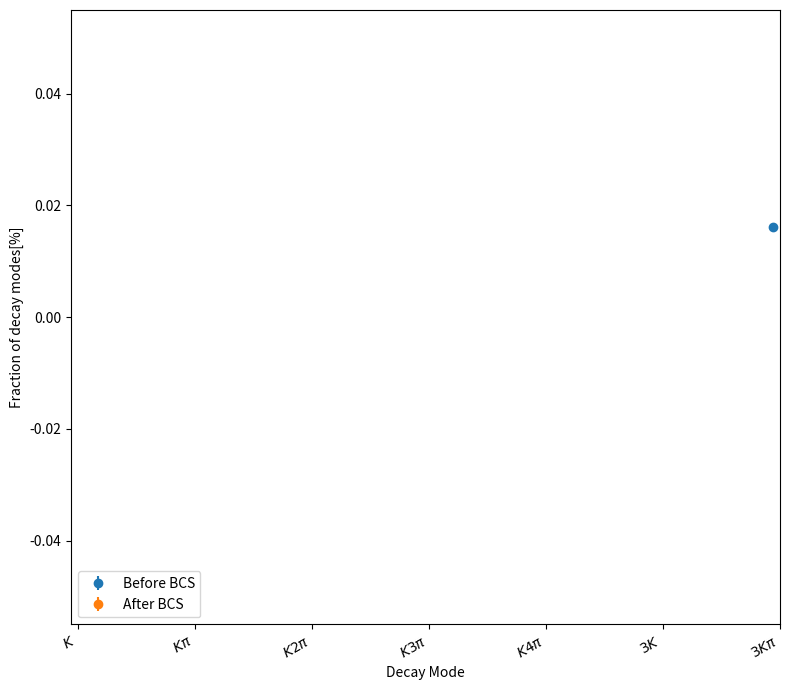

Python code for this plot:
import numpy as np
import matplotlib.pyplot as plt
from matplotlib.transforms import ScaledTranslation

# Define a function to plot and save a dataset
def plot_and_save_data(x, y1, yerr1, y2, yerr2, filename, y1_label, y2_label, title):
    fig, ax = plt.subplots(figsize=(8, 7))

    trans1 = ax.transData + ScaledTranslation(-5/72, 0, fig.dpi_scale_trans)
    trans2 = ax.transData + ScaledTranslation(+5/72, 0, fig.dpi_scale_trans)
    er1 = ax.errorbar(x, y1, yerr=yerr1, marker="o", linestyle="none", transform=trans1, label=y1_label)
    er2 = ax.errorbar(x, y2, yerr=yerr2, marker="o", linestyle="none", transform=trans2, label=y2_label)

    # Rotate the x-axis labels by 45 degrees
    ax.set_xticks(x)
    ax.set_xticklabels(x, rotation=30, ha='right')

    # Add a title and labels for the axes
    ax.set_xlabel('Decay Mode')
    ax.set_ylabel('Fraction of decay modes[%]')

    ax.legend(loc='best')

    ax.text(0.02, 0.95, title, transform=ax.transAxes, color='black', fontsize=16)

    plt.tight_layout()

    # Save the figure as a PNG image
    plt.savefig(filename, dpi=300)
    #plt.show()
    plt.close()  # Close the figure to release resources

def print_ratio(y1, yerr1, y2, filename):
    ratios = [y1_value / y2_value for y1_value, y2_value in zip(y1, y2)]
    relative_uncertainties = [yerr1_value / y1_value if y1_value != 0 else 0 for yerr1_value, y1_value in zip(yerr1, y1)]
    with open(filename, "w") as file:
        file.write("%d\n"%len(y1))
        for y1_value, y2_value, ratio, relative_uncertainty in zip(y1, y2, ratios, relative_uncertainties):
            file.write(f"{y1_value} {y2_value} {ratio} {relative_uncertainty}\n")

x = [r'$K$', r'$K\pi$', r'$K2\pi$', r'$K3\pi$', r'$K4\pi$', r'$3K$', r'$3K\pi$']

y1_1 = [39.951935, 32.761871, 12.137244, 1.756578, 0.15261, 0.185272, 0.014101]
total_sum = sum(y1_1)
y1_1 = [(value / total_sum) * 100 for value in y1_1]
yerr1_1 = [0.0, 0.0, 0.0, 0.0, 0.0, 0.0, 0.0]

y2_1 = [24.506693, 19.15963, 6.137504, 0.801534, 0.046628, 0.109851, 0.008537]
total_sum = sum(y2_1)
y2_1 = [(value / total_sum) * 100 for value in y2_1]
yerr2_1 = [0.0, 0.0, 0.0, 0.0, 0.0, 0.0, 0.0]

plot_and_save_data(x, y1_1, yerr1_1, y2_1, yerr2_1, "fraction_modes.png", r'Before BCS', r'After BCS', r'')
